The GitHub repository Yallmeetgolden/thesis-project contains a labelled image folder "dataset" with 2 categories: blurry, sharp. Examples follow, each with its label.

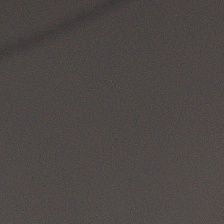
Label: sharp

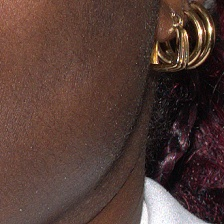
Label: sharp

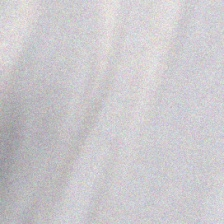
Label: blurry

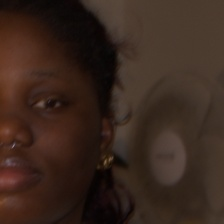
Label: blurry

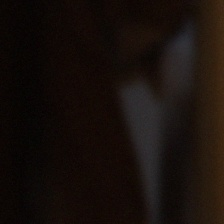
Label: blurry

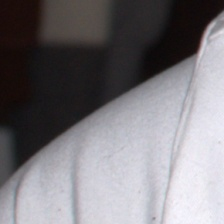
Label: sharp
